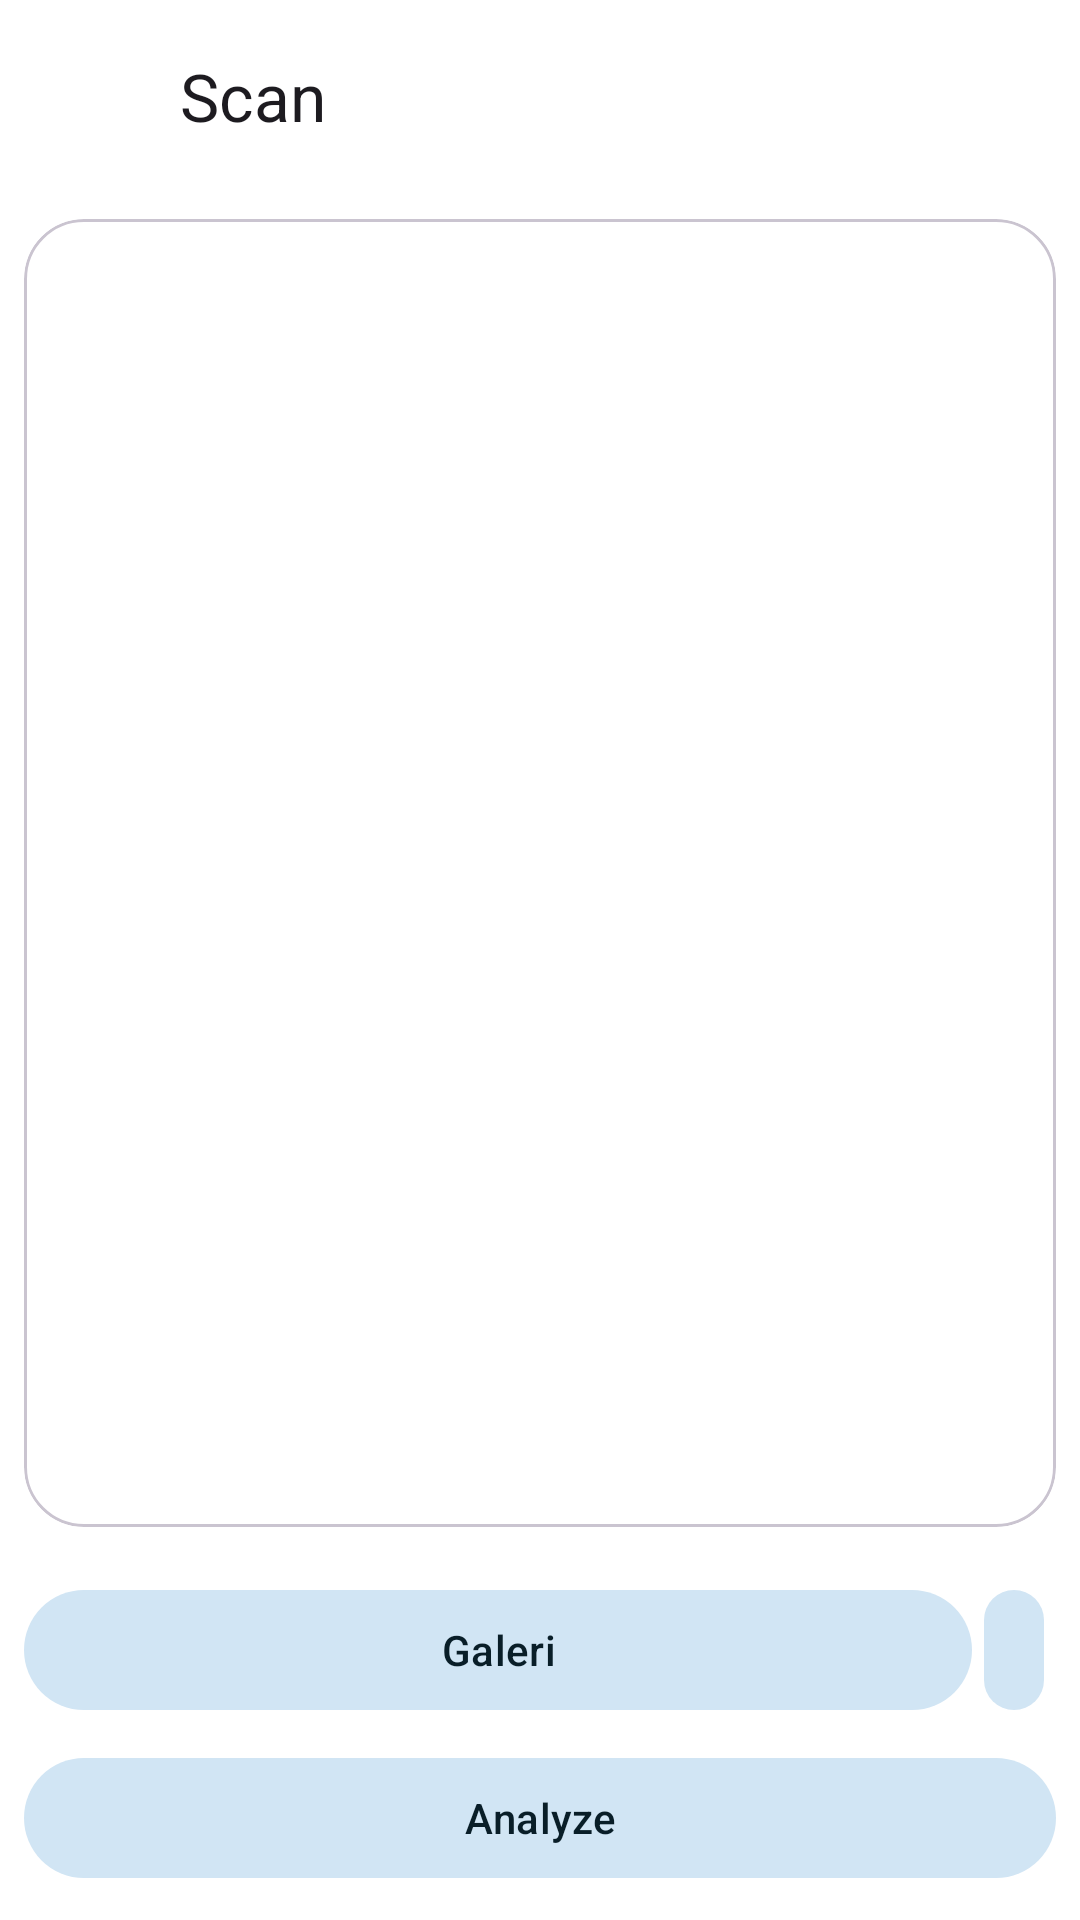

Reconstruct the res/layout file that produces this screen, plus the resources it refers to.
<!-- AndroidManifest.xml: application theme Theme.Asclepius -->
<!-- res/layout/activity_scan.xml -->
<?xml version="1.0" encoding="utf-8"?>
<ScrollView xmlns:android="http://schemas.android.com/apk/res/android"
    xmlns:app="http://schemas.android.com/apk/res-auto"
    xmlns:tools="http://schemas.android.com/tools"
    android:layout_width="match_parent"
    android:layout_height="match_parent"
    android:background="?attr/colorSurfaceContainerLowest"
    tools:context=".ui.MainActivity">

    <androidx.constraintlayout.widget.ConstraintLayout
        android:layout_width="match_parent"
        android:layout_height="wrap_content">

        <com.google.android.material.appbar.AppBarLayout
            android:id="@+id/appBar"
            android:layout_width="match_parent"
            android:layout_height="wrap_content"
            android:background="?attr/colorSurfaceContainerLowest"
            app:layout_constraintEnd_toEndOf="parent"
            app:layout_constraintStart_toStartOf="parent"
            app:layout_constraintTop_toTopOf="parent"
            app:liftOnScroll="true"
            app:liftOnScrollColor="?attr/colorSurfaceContainerHigh">

            <com.google.android.material.appbar.MaterialToolbar
                android:id="@+id/toolBar"
                android:layout_width="match_parent"
                android:layout_height="?attr/actionBarSize"
                app:navigationIcon="@drawable/ic_arrow_back"
                app:title="Scan" />
        </com.google.android.material.appbar.AppBarLayout>

        <com.google.android.material.card.MaterialCardView
            android:id="@+id/cardView"
            android:layout_width="match_parent"
            android:layout_height="wrap_content"
            app:cardBackgroundColor="?attr/colorSurfaceContainerLowest"
            app:cardCornerRadius="20dp"
            app:cardPreventCornerOverlap="true"
            app:cardUseCompatPadding="true"
            app:layout_constraintEnd_toEndOf="parent"
            app:layout_constraintStart_toStartOf="parent"
            app:layout_constraintTop_toBottomOf="@id/appBar">

            <ImageView
                android:id="@+id/previewImageView"
                android:layout_width="match_parent"
                android:layout_height="400dp"
                android:layout_margin="18dp"
                android:scaleType="fitCenter"
                android:src="@drawable/ic_place_holder"
                app:layout_constraintBottom_toTopOf="@+id/galleryButton"
                app:layout_constraintEnd_toEndOf="parent"
                app:layout_constraintStart_toStartOf="parent"
                app:layout_constraintTop_toBottomOf="@id/appBar" />
        </com.google.android.material.card.MaterialCardView>

        <com.google.android.material.button.MaterialButton
            android:id="@+id/galleryButton"
            style="@style/Widget.Material3.Button.TonalButton"
            android:layout_width="0dp"
            android:layout_height="wrap_content"
            android:layout_marginVertical="8dp"
            android:layout_marginStart="8dp"
            android:text="@string/gallery"
            app:layout_constraintBottom_toTopOf="@+id/analyzeButton"
            app:layout_constraintEnd_toStartOf="@+id/popupMenu"
            app:layout_constraintStart_toStartOf="parent"
            app:layout_constraintTop_toBottomOf="@id/cardView" />

        <com.google.android.material.button.MaterialButton
            android:id="@+id/popupMenu"
            style="@style/Widget.Material3.Button.IconButton.Filled.Tonal"
            android:layout_width="wrap_content"
            android:layout_height="wrap_content"
            android:layout_marginEnd="8dp"
            android:layout_marginBottom="8dp"
            app:icon="@drawable/ic_more_vert"
            app:layout_constraintBottom_toTopOf="@+id/analyzeButton"
            app:layout_constraintEnd_toEndOf="parent"
            app:layout_constraintTop_toTopOf="@+id/galleryButton" />

        <com.google.android.material.button.MaterialButton
            android:id="@+id/analyzeButton"
            style="@style/Widget.Material3.Button.TonalButton"
            android:layout_width="match_parent"
            android:layout_height="wrap_content"
            android:layout_marginHorizontal="8dp"
            android:layout_marginBottom="8dp"
            android:text="@string/analyze"
            app:layout_constraintBottom_toBottomOf="parent"
            app:layout_constraintEnd_toEndOf="parent"
            app:layout_constraintStart_toStartOf="parent" />
    </androidx.constraintlayout.widget.ConstraintLayout>
</ScrollView>
<!-- resources referenced by this layout -->
<resources>
  <!-- drawable ic_arrow_back (drawable) -->
  <vector xmlns:android="http://schemas.android.com/apk/res/android"
      android:width="24dp"
      android:height="24dp"
      android:viewportWidth="960"
      android:viewportHeight="960"
      android:tint="?attr/colorControlNormal"
      android:autoMirrored="true">
    <path
        android:fillColor="?attr/colorControlNormal"
        android:pathData="M313,520L537,744L480,800L160,480L480,160L537,216L313,440L800,440L800,520L313,520Z"/>
  </vector>
  <string name="analyze">Analyze</string>
  <string name="gallery">Galeri</string>
  <style name="Theme.Asclepius" parent="Theme.Material3.DayNight.NoActionBar">
          
          
          <item name="android:colorControlNormal">#000000</item>
          <item name="android:popupMenuStyle">@style/roundedPopupMenu</item>
      </style>
  <style name="roundedPopupMenu" parent="Widget.Material3.PopupMenu">
          <item name="android:popupBackground">@drawable/custom_popup_background</item>
      </style>
</resources>
